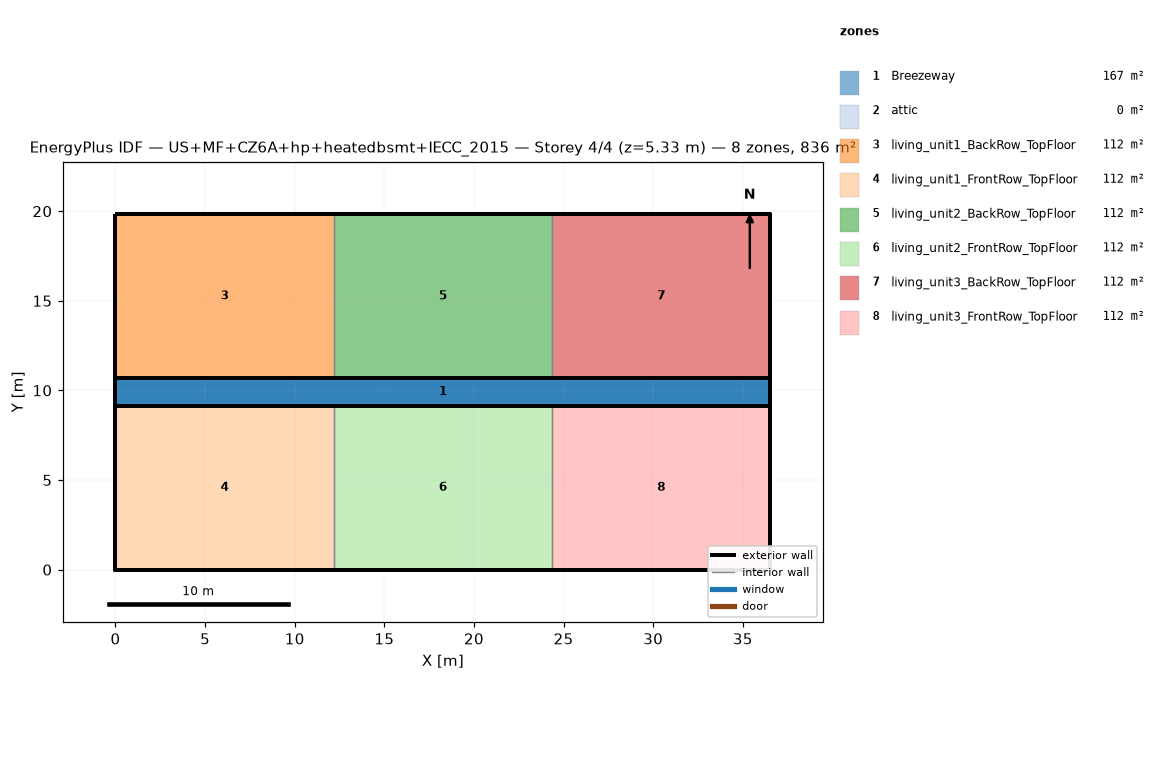
=== STOREY PLAN SPEC (per zone: floor XY polygon, exterior-wall plan segments, windows/doors) ===
zone 1: Breezeway  (167.0 m²)
  floor: (36.54, 9.16) (0.00, 9.16) (0.00, 10.68) (36.54, 10.68)
  floor: (36.54, 9.16) (0.00, 9.16) (0.00, 10.68) (36.54, 10.68)
  floor: (36.54, 9.16) (0.00, 9.16) (0.00, 10.68) (36.54, 10.68)
zone 2: attic  (0.0 m²)
  exterior wall: (36.54, 0.00) – (36.54, 19.84) – (36.54, 9.92)  [29.8 m]
  exterior wall: (0.00, 19.84) – (0.00, 0.00) – (0.00, 9.92)  [29.8 m]
zone 3: living_unit1_BackRow_TopFloor  (111.5 m²)
  floor: (12.18, 10.68) (0.00, 10.68) (0.00, 19.84) (12.18, 19.84)
  exterior wall: (12.18, 19.84) – (0.00, 19.84)  [12.2 m]
  exterior wall: (0.00, 19.84) – (0.00, 10.68)  [9.2 m]
  exterior wall: (0.00, 10.68) – (12.18, 10.68)  [12.2 m]
  interior walls: 1
zone 4: living_unit1_FrontRow_TopFloor  (111.5 m²)
  floor: (12.18, 0.00) (0.00, 0.00) (0.00, 9.16) (12.18, 9.16)
  exterior wall: (0.00, 0.00) – (12.18, 0.00)  [12.2 m]
  exterior wall: (0.00, 9.16) – (0.00, 0.00)  [9.2 m]
  exterior wall: (12.18, 9.16) – (0.00, 9.16)  [12.2 m]
  interior walls: 1
zone 5: living_unit2_BackRow_TopFloor  (111.5 m²)
  floor: (24.36, 10.68) (12.18, 10.68) (12.18, 19.84) (24.36, 19.84)
  exterior wall: (12.18, 10.68) – (24.36, 10.68)  [12.2 m]
  exterior wall: (24.36, 19.84) – (12.18, 19.84)  [12.2 m]
  interior walls: 2
zone 6: living_unit2_FrontRow_TopFloor  (111.5 m²)
  floor: (24.36, 0.00) (12.18, 0.00) (12.18, 9.16) (24.36, 9.16)
  exterior wall: (12.18, 0.00) – (24.36, 0.00)  [12.2 m]
  exterior wall: (24.36, 9.16) – (12.18, 9.16)  [12.2 m]
  interior walls: 2
zone 7: living_unit3_BackRow_TopFloor  (111.5 m²)
  floor: (36.54, 10.68) (24.36, 10.68) (24.36, 19.84) (36.54, 19.84)
  exterior wall: (36.54, 10.68) – (36.54, 19.84)  [9.2 m]
  exterior wall: (36.54, 19.84) – (24.36, 19.84)  [12.2 m]
  exterior wall: (24.36, 10.68) – (36.54, 10.68)  [12.2 m]
  interior walls: 1
zone 8: living_unit3_FrontRow_TopFloor  (111.5 m²)
  floor: (36.54, 0.00) (24.36, 0.00) (24.36, 9.16) (36.54, 9.16)
  exterior wall: (24.36, 0.00) – (36.54, 0.00)  [12.2 m]
  exterior wall: (36.54, 0.00) – (36.54, 9.16)  [9.2 m]
  exterior wall: (36.54, 9.16) – (24.36, 9.16)  [12.2 m]
  interior walls: 1

=== DERIVED (storey summary) ===
Building: US+MF+CZ6A+hp+heatedbsmt+IECC_2015
Storey: 4 of 4  (floor level z = 5.33 m)
Storey gross floor area: 836.2 m²
Zones on this storey: 8
  - Breezeway: floor 167.0 m²
  - attic: floor 0.0 m²; exterior wall 59.5 m (81.9 m²); WWR 0.0%
  - living_unit1_BackRow_TopFloor: floor 111.5 m²; exterior wall 33.5 m (86.9 m²); WWR 0.0%
  - living_unit1_FrontRow_TopFloor: floor 111.5 m²; exterior wall 33.5 m (86.9 m²); WWR 0.0%
  - living_unit2_BackRow_TopFloor: floor 111.5 m²; exterior wall 24.4 m (63.1 m²); WWR 0.0%
  - living_unit2_FrontRow_TopFloor: floor 111.5 m²; exterior wall 24.4 m (63.1 m²); WWR 0.0%
  - living_unit3_BackRow_TopFloor: floor 111.5 m²; exterior wall 33.5 m (86.9 m²); WWR 0.0%
  - living_unit3_FrontRow_TopFloor: floor 111.5 m²; exterior wall 33.5 m (86.9 m²); WWR 0.0%
Zone adjacency (shared interzone walls):
  - living_unit1_BackRow_TopFloor ↔ living_unit2_BackRow_TopFloor
  - living_unit1_FrontRow_TopFloor ↔ living_unit2_FrontRow_TopFloor
  - living_unit2_BackRow_TopFloor ↔ living_unit3_BackRow_TopFloor
  - living_unit2_FrontRow_TopFloor ↔ living_unit3_FrontRow_TopFloor